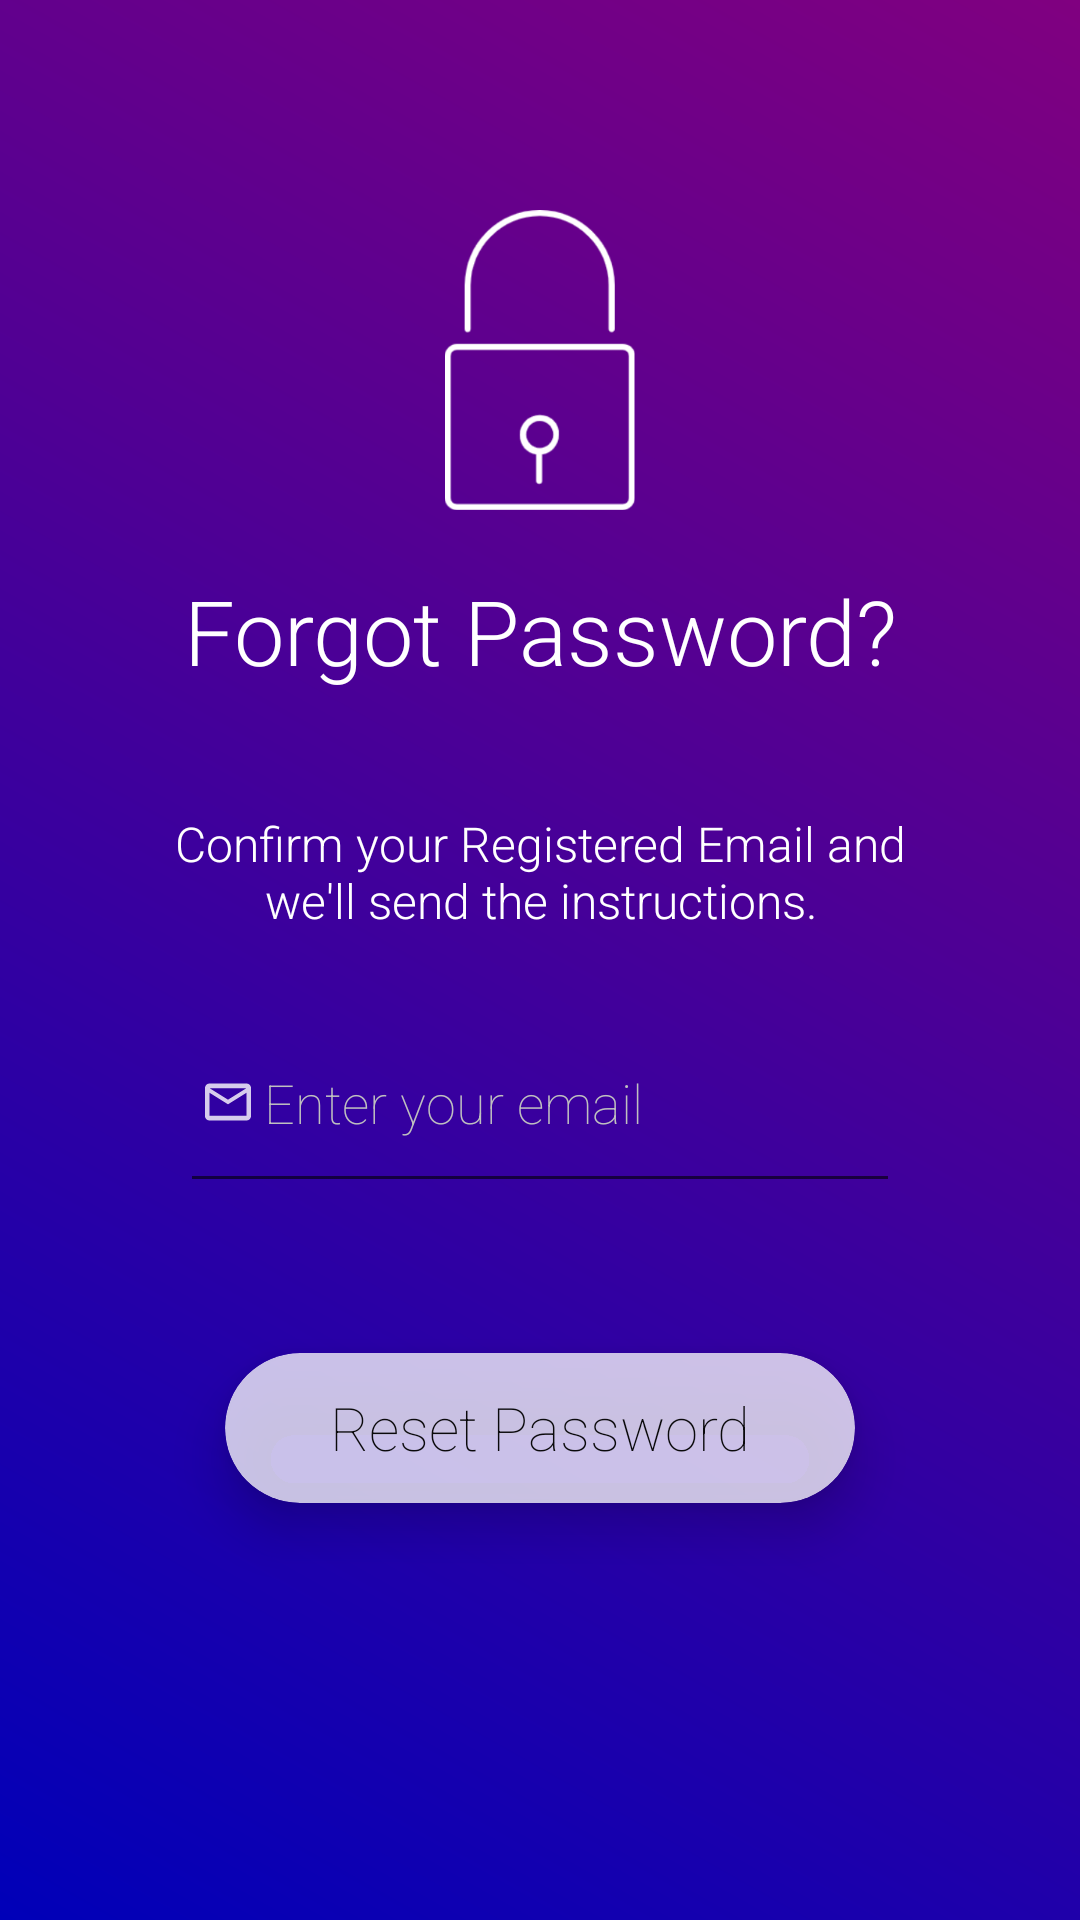

The Android layout XML behind this screen, and the referenced resources:
<!-- AndroidManifest.xml: application theme AppTheme -->
<!-- res/layout/forget_password_layout.xml -->
<?xml version="1.0" encoding="utf-8"?>
<RelativeLayout xmlns:android="http://schemas.android.com/apk/res/android"
    xmlns:app="http://schemas.android.com/apk/res-auto"
    xmlns:tools="http://schemas.android.com/tools"
    android:layout_width="match_parent"
    android:layout_height="match_parent"
    android:background="@drawable/register_gradient"

    android:textAlignment="center"
    tools:context=".ForgetPasswordActivity">

    <ImageView
        android:id="@+id/iv_lock_pass"
        android:layout_width="212dp"
        android:layout_height="100dp"
        android:layout_alignParentStart="true"
        android:layout_alignParentTop="true"
        android:layout_alignParentEnd="true"
        android:layout_marginStart="70dp"
        android:layout_marginTop="70dp"
        android:layout_marginEnd="70dp"
        android:contentDescription="@string/iv_lock_pass"
        android:src="@drawable/lockpass" />

    <TextView
        android:id="@+id/tv_forget_pass"
        android:layout_width="wrap_content"
        android:layout_height="wrap_content"
        android:layout_below="@+id/iv_lock_pass"
        android:layout_alignParentStart="true"
        android:layout_alignParentEnd="true"
        android:layout_marginStart="60dp"
        android:layout_marginTop="20dp"
        android:layout_marginEnd="60dp"
        android:fontFamily="sans-serif-light"
        android:gravity="center"
        android:text="@string/tv_forget_pass"
        android:textColor="#FFFFFF"
        android:textSize="30sp" />

    <TextView
        android:id="@+id/tv_subheader_forget_pass"
        android:layout_width="wrap_content"
        android:layout_height="wrap_content"
        android:layout_below="@+id/tv_forget_pass"
        android:layout_alignParentStart="true"
        android:layout_alignParentEnd="true"
        android:layout_marginStart="50dp"
        android:layout_marginTop="40dp"
        android:layout_marginEnd="50dp"
        android:fontFamily="sans-serif-light"
        android:gravity="center"
        android:text="@string/tv_subheader_forget_pass"
        android:textColor="#FFFFFF"
        android:textSize="16sp" />

    <EditText
        android:id="@+id/et_email_forget_pass"
        android:layout_width="wrap_content"
        android:layout_height="70dp"
        android:layout_below="@+id/tv_subheader_forget_pass"
        android:layout_alignParentStart="true"
        android:layout_alignParentEnd="true"
        android:layout_marginStart="60dp"
        android:layout_marginTop="20dp"
        android:layout_marginEnd="60dp"
        android:autofillHints="email"
        android:cursorVisible="true"
        android:drawableStart="@drawable/ic_action_email_forget_pass"
        android:ems="10"
        android:fontFamily="sans-serif-thin"
        android:hint="@string/et_email_forget_pass"
        android:inputType="textEmailAddress"
        android:textColor="@color/white"
        android:textColorHint="@color/silver"
        android:textCursorDrawable="@drawable/cursor_color"
        android:textSize="18sp"
        app:backgroundTint="@color/white" />

    <androidx.cardview.widget.CardView
        android:id="@+id/card_reset_password"
        android:layout_width="300dp"
        android:layout_height="50dp"
        android:layout_below="@+id/et_email_forget_pass"
        android:layout_alignParentStart="true"
        android:layout_alignParentEnd="true"
        android:layout_marginStart="75dp"
        android:layout_marginTop="50dp"
        android:layout_marginEnd="75dp"
        app:cardBackgroundColor="#C1FFFFFF"
        app:cardCornerRadius="25dp"
        app:cardElevation="10dp">

        <RelativeLayout
            android:layout_width="match_parent"
            android:layout_height="match_parent">

            <TextView
                android:id="@+id/tv_reset_password_button"
                android:layout_width="match_parent"
                android:layout_height="wrap_content"
                android:layout_centerInParent="true"
                android:fontFamily="sans-serif-thin"
                android:gravity="center"
                android:text="@string/reset_pass_button"
                android:textColor="@color/black"
                android:textSize="20sp" />
        </RelativeLayout>
    </androidx.cardview.widget.CardView>

</RelativeLayout>
<!-- resources referenced by this layout -->
<resources>
  <color name="black">#F3000000</color>
  <color name="silver">#C0C0C0</color>
  <color name="white">#F2FFFFFF</color>
  <!-- drawable ic_action_email_forget_pass (drawable-anydpi) -->
  <vector xmlns:android="http://schemas.android.com/apk/res/android"
      android:width="24dp"
      android:height="24dp"
      android:viewportWidth="31.2"
      android:viewportHeight="31.2"
      android:tint="#FFFFFF"
      android:alpha="0.8">
    <group android:translateX="3.6"
        android:translateY="3.6">
        <path
            android:fillColor="#FF000000"
            android:pathData="M20,4L4,4c-1.1,0 -1.99,0.9 -1.99,2L2,18c0,1.1 0.9,2 2,2h16c1.1,0 2,-0.9 2,-2L22,6c0,-1.1 -0.9,-2 -2,-2zM20,18L4,18L4,8l8,5 8,-5v10zM12,11L4,6h16l-8,5z"/>
    </group>
  </vector>
  <!-- drawable lockpass: png bitmap (drawable, 13037 bytes) -->
  <!-- drawable register_gradient (drawable) -->
  <?xml version="1.0" encoding="utf-8"?>
  <shape xmlns:android="http://schemas.android.com/apk/res/android"
      android:shape="rectangle">
      <corners android:radius="0dp"/>
      <gradient
          android:type="linear"
          android:centerX="60%"
          android:startColor="#FF0000B8"
          android:centerColor="#FF4E0095"
          android:endColor="#FF800080"
          android:angle="45"/>
  
  </shape>
  <string name="et_email_forget_pass">"Enter your email"</string>
  <string name="iv_lock_pass">lock</string>
  <string name="reset_pass_button">"Reset Password"</string>
  <string name="tv_forget_pass">Forgot Password?</string>
  <string name="tv_subheader_forget_pass">"Confirm your Registered Email and we'll send the instructions."</string>
  <style name="AppTheme" parent="Theme.AppCompat.Light.DarkActionBar">
          
          <item name="colorPrimary">@color/colorPrimary</item>
          <item name="colorPrimaryDark">@color/colorPrimaryDark</item>
          <item name="colorAccent">@color/colorAccent</item>
      </style>
  <color name="colorPrimary">#6200EE</color>
  <color name="colorPrimaryDark">#3700B3</color>
  <color name="colorAccent">#03DAC5</color>
</resources>
